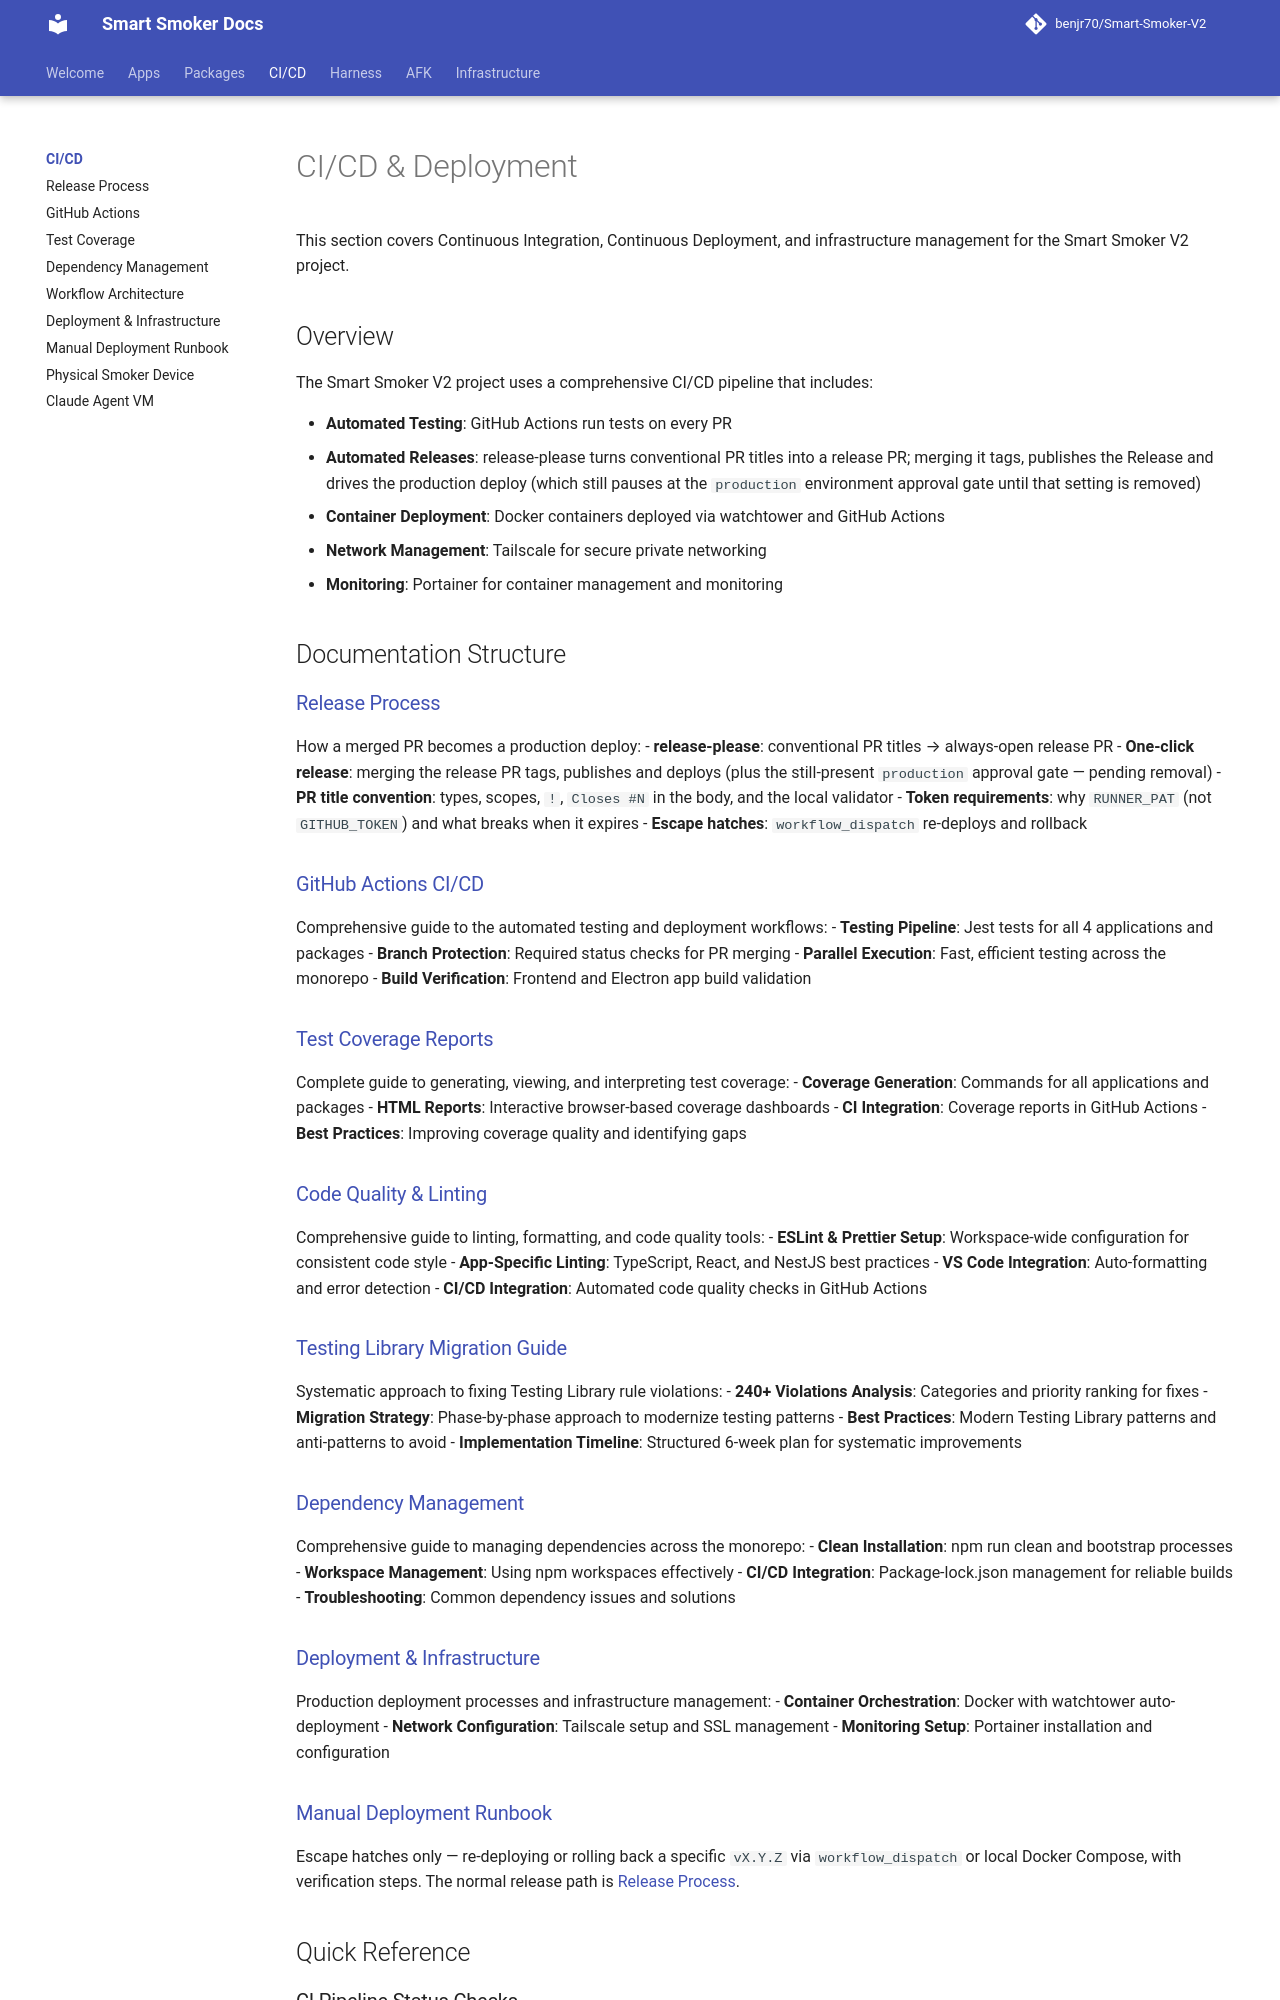

repository: benjr70/Smart-Smoker-V2 · page: CI-CD/index.html · generator: mkdocs

# CI/CD & Deployment

This section covers Continuous Integration, Continuous Deployment, and infrastructure management for the Smart Smoker V2 project.

## Overview

The Smart Smoker V2 project uses a comprehensive CI/CD pipeline that includes:

- **Automated Testing**: GitHub Actions run tests on every PR
- **Automated Releases**: release-please turns conventional PR titles into a
  release PR; merging it tags, publishes the Release and drives the production
  deploy (which still pauses at the `production` environment approval gate until
  that setting is removed)
- **Container Deployment**: Docker containers deployed via watchtower and GitHub Actions
- **Network Management**: Tailscale for secure private networking
- **Monitoring**: Portainer for container management and monitoring

## Documentation Structure

### [Release Process](release-process.md)
How a merged PR becomes a production deploy:
- **release-please**: conventional PR titles → always-open release PR
- **One-click release**: merging the release PR tags, publishes and deploys
  (plus the still-present `production` approval gate — pending removal)
- **PR title convention**: types, scopes, `!`, `Closes #N` in the body, and the local validator
- **Token requirements**: why `RUNNER_PAT` (not `GITHUB_TOKEN`) and what breaks when it expires
- **Escape hatches**: `workflow_dispatch` re-deploys and rollback

### [GitHub Actions CI/CD](github-actions.md)
Comprehensive guide to the automated testing and deployment workflows:
- **Testing Pipeline**: Jest tests for all 4 applications and packages
- **Branch Protection**: Required status checks for PR merging
- **Parallel Execution**: Fast, efficient testing across the monorepo
- **Build Verification**: Frontend and Electron app build validation

### [Test Coverage Reports](test-coverage.md)
Complete guide to generating, viewing, and interpreting test coverage:
- **Coverage Generation**: Commands for all applications and packages
- **HTML Reports**: Interactive browser-based coverage dashboards
- **CI Integration**: Coverage reports in GitHub Actions
- **Best Practices**: Improving coverage quality and identifying gaps

### [Code Quality & Linting](code-quality.md)
Comprehensive guide to linting, formatting, and code quality tools:
- **ESLint & Prettier Setup**: Workspace-wide configuration for consistent code style
- **App-Specific Linting**: TypeScript, React, and NestJS best practices
- **VS Code Integration**: Auto-formatting and error detection
- **CI/CD Integration**: Automated code quality checks in GitHub Actions

### [Testing Library Migration Guide](testing-library-migration.md)
Systematic approach to fixing Testing Library rule violations:
- **240+ Violations Analysis**: Categories and priority ranking for fixes
- **Migration Strategy**: Phase-by-phase approach to modernize testing patterns
- **Best Practices**: Modern Testing Library patterns and anti-patterns to avoid
- **Implementation Timeline**: Structured 6-week plan for systematic improvements

### [Dependency Management](dependency-management.md)
Comprehensive guide to managing dependencies across the monorepo:
- **Clean Installation**: npm run clean and bootstrap processes
- **Workspace Management**: Using npm workspaces effectively
- **CI/CD Integration**: Package-lock.json management for reliable builds
- **Troubleshooting**: Common dependency issues and solutions
